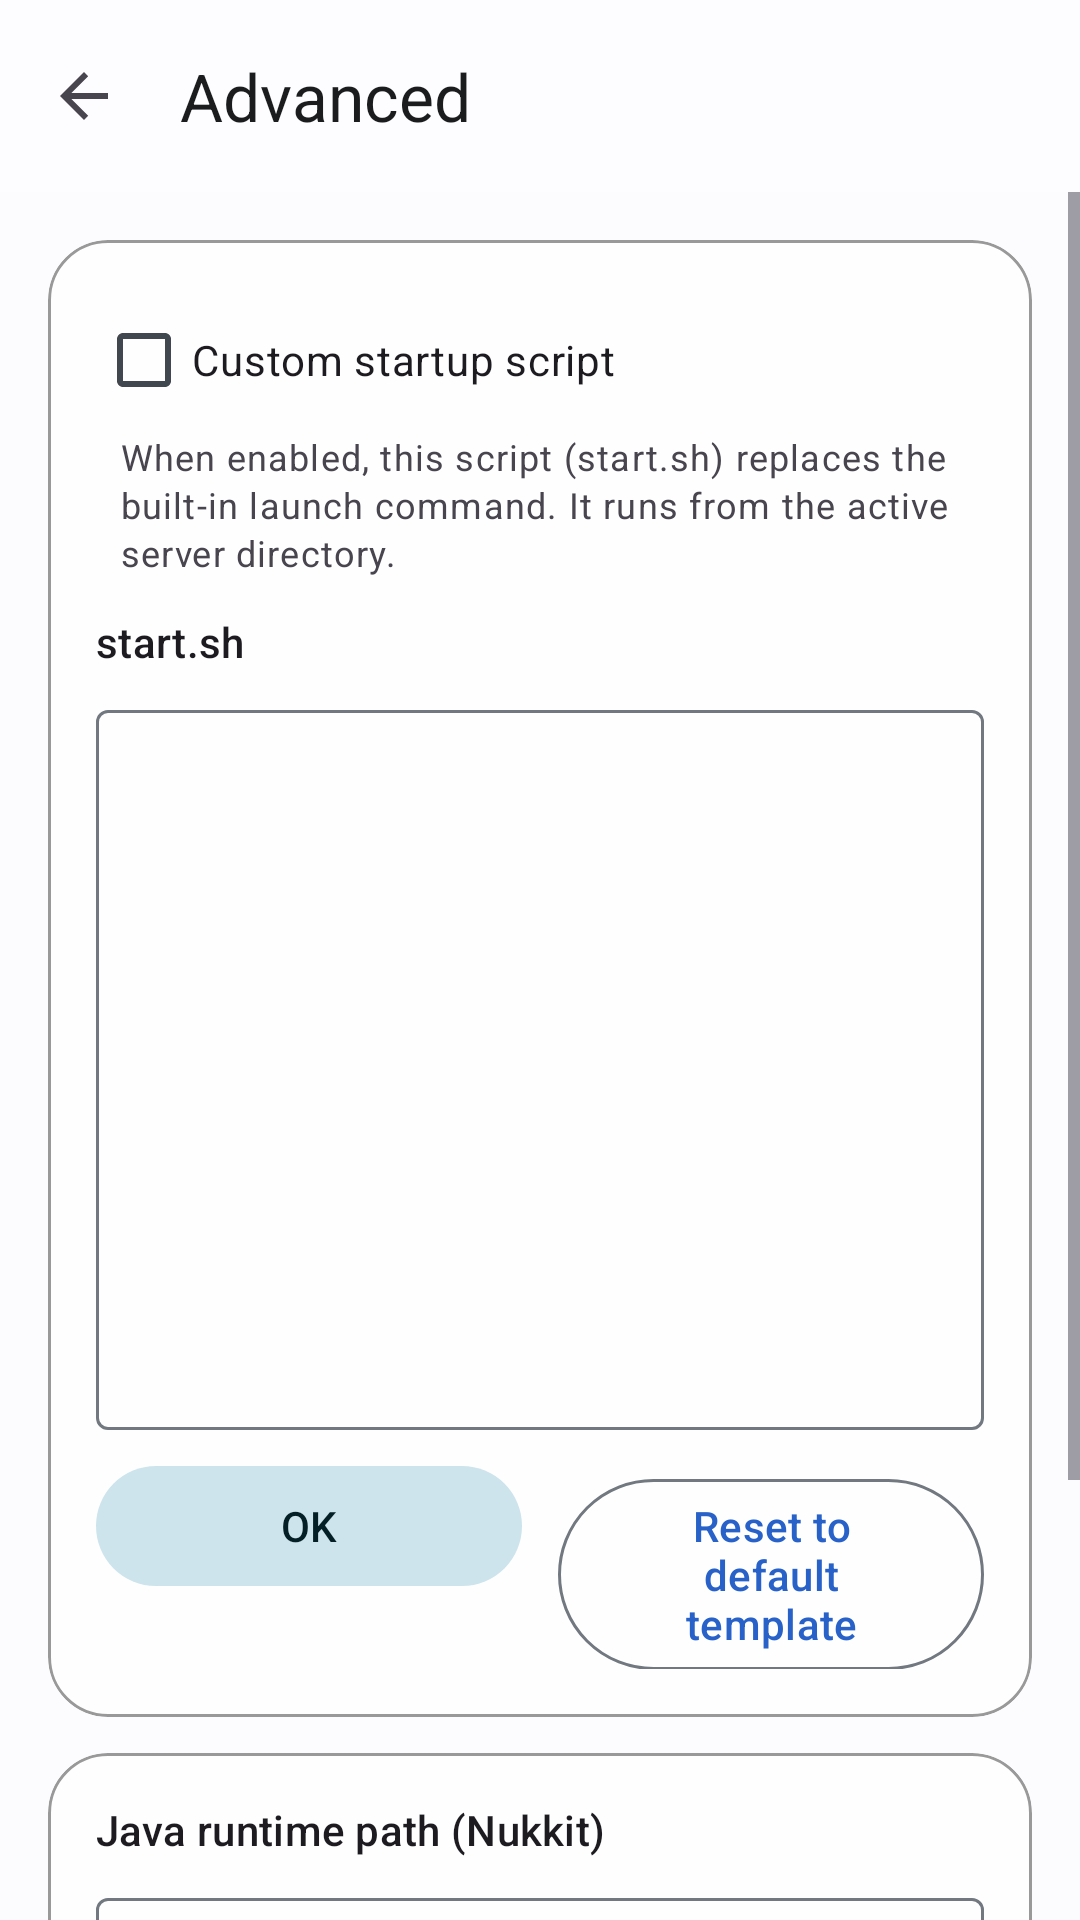

Reconstruct the res/layout file that produces this screen, plus the resources it refers to.
<!-- AndroidManifest.xml: application theme Theme.BlueLight -->
<!-- res/layout/activity_advanced.xml -->
<?xml version="1.0" encoding="utf-8"?>
<FrameLayout xmlns:android="http://schemas.android.com/apk/res/android"
    xmlns:app="http://schemas.android.com/apk/res-auto"
    android:layout_width="match_parent"
    android:layout_height="match_parent">

    <ImageView
        android:id="@+id/glassBackdrop"
        android:layout_width="match_parent"
        android:layout_height="match_parent"
        android:scaleType="centerCrop"
        android:contentDescription="@null" />

    <LinearLayout
        android:id="@+id/root"
        android:layout_width="match_parent"
        android:layout_height="match_parent"
        android:orientation="vertical">

        <com.google.android.material.appbar.MaterialToolbar
            android:id="@+id/topAppBar"
            android:layout_width="match_parent"
            android:layout_height="?attr/actionBarSize"
            android:background="@color/glass_toolbar"
            app:navigationIcon="?attr/homeAsUpIndicator"
            app:title="@string/title_advanced"
            app:titleTextColor="?attr/colorOnSurface" />

        <ScrollView
            android:layout_width="match_parent"
            android:layout_height="0dp"
            android:layout_weight="1"
            android:fillViewport="true">

            <LinearLayout
                android:layout_width="match_parent"
                android:layout_height="wrap_content"
                android:orientation="vertical"
                android:padding="16dp">

                
                <com.google.android.material.card.MaterialCardView
                    android:layout_width="match_parent"
                    android:layout_height="wrap_content"
                    app:cardBackgroundColor="@color/glass_card"
                    app:cardCornerRadius="20dp"
                    app:cardElevation="0dp"
                    app:contentPadding="16dp"
                    app:strokeColor="@color/glass_stroke"
                    app:strokeWidth="1dp">

                    <LinearLayout
                        android:layout_width="match_parent"
                        android:layout_height="wrap_content"
                        android:orientation="vertical">

                        <com.google.android.material.checkbox.MaterialCheckBox
                            android:id="@+id/check_custom_script"
                            android:layout_width="match_parent"
                            android:layout_height="wrap_content"
                            android:text="@string/advanced_custom_script" />

                        <TextView
                            style="@style/TextAppearance.Material3.BodySmall"
                            android:layout_width="match_parent"
                            android:layout_height="wrap_content"
                            android:paddingStart="8dp"
                            android:paddingEnd="8dp"
                            android:text="@string/advanced_custom_script_hint" />

                        <TextView
                            style="@style/TextAppearance.Material3.TitleSmall"
                            android:layout_width="match_parent"
                            android:layout_height="wrap_content"
                            android:layout_marginTop="12dp"
                            android:text="start.sh" />

                        <com.google.android.material.textfield.TextInputLayout
                            style="@style/Widget.Material3.TextInputLayout.OutlinedBox"
                            android:layout_width="match_parent"
                            android:layout_height="wrap_content"
                            android:layout_marginTop="8dp">

                            <com.google.android.material.textfield.TextInputEditText
                                android:id="@+id/edit_script"
                                android:layout_width="match_parent"
                                android:layout_height="240dp"
                                android:gravity="top"
                                android:fontFamily="monospace"
                                android:inputType="textMultiLine|textNoSuggestions"
                                android:scrollbars="vertical" />
                        </com.google.android.material.textfield.TextInputLayout>

                        <LinearLayout
                            android:layout_width="match_parent"
                            android:layout_height="wrap_content"
                            android:layout_marginTop="8dp"
                            android:orientation="horizontal">

                            <com.google.android.material.button.MaterialButton
                                android:id="@+id/button_save_script"
                                style="@style/Widget.Material3.Button.TonalButton"
                                android:layout_width="0dp"
                                android:layout_height="wrap_content"
                                android:layout_weight="1"
                                android:layout_marginEnd="6dp"
                                android:text="@string/dialog_ok" />

                            <com.google.android.material.button.MaterialButton
                                android:id="@+id/button_reset_script"
                                style="@style/Widget.Material3.Button.OutlinedButton"
                                android:layout_width="0dp"
                                android:layout_height="wrap_content"
                                android:layout_weight="1"
                                android:layout_marginStart="6dp"
                                android:text="@string/advanced_reset_script" />
                        </LinearLayout>
                    </LinearLayout>
                </com.google.android.material.card.MaterialCardView>

                
                <com.google.android.material.card.MaterialCardView
                    android:layout_width="match_parent"
                    android:layout_height="wrap_content"
                    android:layout_marginTop="12dp"
                    app:cardBackgroundColor="@color/glass_card"
                    app:cardCornerRadius="20dp"
                    app:cardElevation="0dp"
                    app:contentPadding="16dp"
                    app:strokeColor="@color/glass_stroke"
                    app:strokeWidth="1dp">

                    <LinearLayout
                        android:layout_width="match_parent"
                        android:layout_height="wrap_content"
                        android:orientation="vertical">

                        <TextView
                            style="@style/TextAppearance.Material3.TitleSmall"
                            android:layout_width="match_parent"
                            android:layout_height="wrap_content"
                            android:text="@string/advanced_java_path" />

                        <com.google.android.material.textfield.TextInputLayout
                            style="@style/Widget.Material3.TextInputLayout.OutlinedBox"
                            android:layout_width="match_parent"
                            android:layout_height="wrap_content"
                            android:layout_marginTop="8dp">

                            <com.google.android.material.textfield.TextInputEditText
                                android:id="@+id/edit_java_path"
                                android:layout_width="match_parent"
                                android:layout_height="wrap_content"
                                android:hint="@string/advanced_java_path_hint"
                                android:inputType="text" />
                        </com.google.android.material.textfield.TextInputLayout>

                        <com.google.android.material.button.MaterialButton
                            android:id="@+id/button_save_java"
                            style="@style/Widget.Material3.Button.TonalButton"
                            android:layout_width="match_parent"
                            android:layout_height="wrap_content"
                            android:layout_marginTop="8dp"
                            android:text="@string/advanced_save" />
                    </LinearLayout>
                </com.google.android.material.card.MaterialCardView>

                <TextView
                    style="@style/TextAppearance.Material3.BodySmall"
                    android:layout_width="match_parent"
                    android:layout_height="wrap_content"
                    android:layout_marginTop="12dp"
                    android:text="@string/advanced_note" />
            </LinearLayout>
        </ScrollView>
    </LinearLayout>
</FrameLayout>
<!-- resources referenced by this layout -->
<resources>
  <color name="glass_card">#B3FFFFFF</color>
  <color name="glass_stroke">#66000000</color>
  <color name="glass_toolbar">#99FFFFFF</color>
  <string name="advanced_custom_script">Custom startup script</string>
  <string name="advanced_custom_script_hint">When enabled, this script (start.sh) replaces the built-in launch command. It runs from the active server directory.</string>
  <string name="advanced_java_path">Java runtime path (Nukkit)</string>
  <string name="advanced_java_path_hint">Path to the java executable. Leave empty to auto-detect (app-private java, then PATH on the device).</string>
  <string name="advanced_note">Nukkit needs a Java 8+ runtime for Android. Install one via menu &gt; Install Java, set its path above, or launch it from the custom script directly.</string>
  <string name="advanced_reset_script">Reset to default template</string>
  <string name="advanced_save">Save settings</string>
  <string name="dialog_ok">OK</string>
  <string name="title_advanced">Advanced</string>
  <style name="Theme.BlueLight" parent="Theme.Material3.DayNight.NoActionBar">
          <item name="colorPrimary">@color/primary</item>
          <item name="colorOnPrimary">@color/on_primary</item>
          <item name="colorPrimaryContainer">@color/primary_container</item>
          <item name="colorOnPrimaryContainer">@color/on_primary_container</item>
          <item name="colorSecondary">@color/secondary</item>
          <item name="colorOnSecondary">@color/on_secondary</item>
          <item name="colorSecondaryContainer">@color/secondary_container</item>
          <item name="colorOnSecondaryContainer">@color/on_secondary_container</item>
          <item name="colorTertiary">@color/tertiary</item>
          <item name="colorOnTertiary">@color/on_tertiary</item>
          <item name="colorTertiaryContainer">@color/tertiary_container</item>
          <item name="colorOnTertiaryContainer">@color/on_tertiary_container</item>
          <item name="android:colorBackground">@color/background</item>
          <item name="colorSurface">@color/surface</item>
          <item name="colorOnSurface">@color/on_surface</item>
          <item name="colorSurfaceVariant">@color/surface_variant</item>
          <item name="colorOnSurfaceVariant">@color/on_surface_variant</item>
          <item name="colorError">@color/error</item>
          <item name="colorOnError">@color/on_error</item>
          <item name="colorOutline">@color/outline</item>
          <item name="android:statusBarColor">@android:color/transparent</item>
          <item name="android:navigationBarColor">@android:color/transparent</item>
      </style>
  <color name="primary">#2862C9</color>
  <color name="on_primary">#FFFFFF</color>
  <color name="primary_container">#C7DBFF</color>
  <color name="on_primary_container">#001B3C</color>
  <color name="secondary">#4A6572</color>
  <color name="on_secondary">#FFFFFF</color>
  <color name="secondary_container">#CDE4EC</color>
  <color name="on_secondary_container">#051F27</color>
  <color name="tertiary">#5B5B92</color>
  <color name="on_tertiary">#FFFFFF</color>
  <color name="tertiary_container">#E1DEFF</color>
  <color name="on_tertiary_container">#171734</color>
  <color name="background">#FCFCFF</color>
  <color name="surface">#FCFCFF</color>
  <color name="on_surface">#1A1C1E</color>
  <color name="surface_variant">#DEE3EA</color>
  <color name="on_surface_variant">#41474E</color>
  <color name="error">#BA1A1A</color>
  <color name="on_error">#FFFFFF</color>
  <color name="outline">#71787F</color>
</resources>
